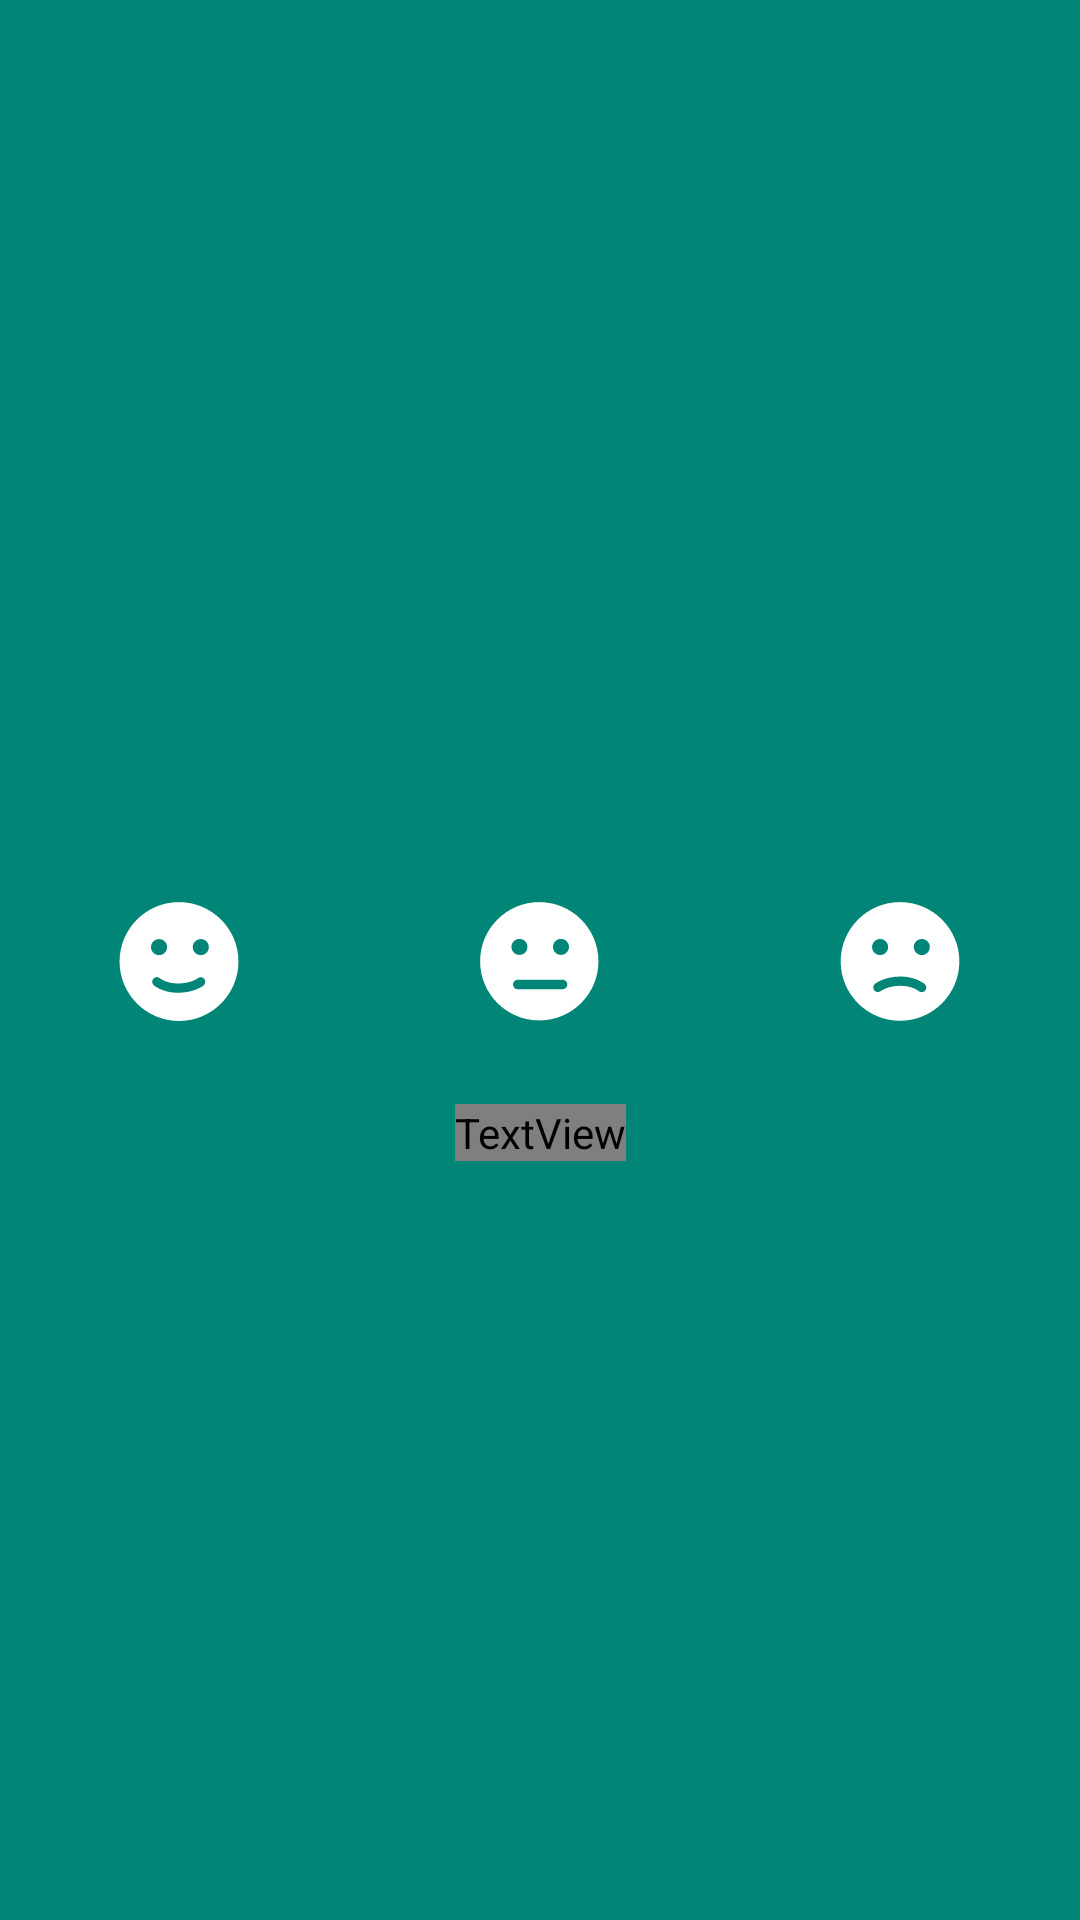

Layout XML and referenced resources for this Android screen:
<!-- AndroidManifest.xml: application theme AppTheme -->
<!-- res/layout/mood_fragment.xml -->
<?xml version="1.0" encoding="utf-8"?>
<androidx.constraintlayout.widget.ConstraintLayout
    xmlns:android="http://schemas.android.com/apk/res/android"
    xmlns:app="http://schemas.android.com/apk/res-auto"
    xmlns:tools="http://schemas.android.com/tools"
    android:layout_width="match_parent"
    android:layout_height="match_parent"
    android:background="@color/colorTeal"
    android:orientation="vertical"
    tools:context=".ui.running.TimeFragment">

    <LinearLayout
        android:id="@+id/linearLayout"
        android:layout_width="match_parent"
        android:layout_height="wrap_content"
        android:layout_marginStart="-1dp"
        android:layout_marginTop="8dp"
        android:layout_marginBottom="8dp"
        android:orientation="horizontal"
        app:layout_constraintBottom_toBottomOf="parent"
        app:layout_constraintEnd_toEndOf="parent"
        app:layout_constraintStart_toStartOf="parent"
        app:layout_constraintTop_toTopOf="parent">

        <ImageButton
            android:id="@+id/mood_good"
            android:layout_width="0dp"
            android:layout_height="wrap_content"
            android:layout_weight="1"
            android:background="@android:color/transparent"
            android:src="@drawable/ic_mood_happy_48dp"/>

        <ImageButton
            android:id="@+id/mood_neutral"
            android:layout_width="0dp"
            android:layout_height="wrap_content"
            android:layout_weight="1"
            android:background="@android:color/transparent"
            android:src="@drawable/ic_mood_neutral_48dp"/>

        <ImageButton
            android:id="@+id/mood_sad"
            android:layout_width="0dp"
            android:layout_height="wrap_content"
            android:layout_weight="1"
            android:background="@android:color/transparent"
            android:src="@drawable/ic_mood_sad_48dp"/>

    </LinearLayout>

    <TextView
        android:id="@+id/time"
        android:layout_width="wrap_content"
        android:layout_height="wrap_content"
        android:layout_marginStart="8dp"
        android:layout_marginTop="24dp"
        android:layout_marginEnd="8dp"

        android:textAppearance="@style/TextAppearance.Running.SubTitle"
        android:textColor="@android:color/white"
        app:layout_constraintEnd_toEndOf="parent"
        app:layout_constraintStart_toStartOf="parent"
        app:layout_constraintTop_toBottomOf="@+id/linearLayout"
        tools:text="24/09/2018 14:00"/>

    <com.google.android.material.floatingactionbutton.FloatingActionButton
        android:id="@+id/next"
        android:layout_width="wrap_content"
        android:layout_height="wrap_content"
        android:layout_marginStart="8dp"
        android:layout_marginEnd="8dp"
        android:layout_marginBottom="16dp"
        android:src="@drawable/ic_check_white_24dp"
        android:visibility="gone"
        app:layout_constraintBottom_toBottomOf="parent"
        app:layout_constraintEnd_toEndOf="parent"
        app:layout_constraintStart_toStartOf="parent"
        tools:visibility="visible"/>

</androidx.constraintlayout.widget.ConstraintLayout>
<!-- resources referenced by this layout -->
<resources>
  <color name="colorTeal">#008577</color>
  <!-- drawable ic_mood_happy_48dp (drawable) -->
  <?xml version="1.0" encoding="utf-8"?>
  
  <vector xmlns:android="http://schemas.android.com/apk/res/android"
          android:width="48dp"
          android:height="48dp"
          android:viewportWidth="100"
          android:viewportHeight="100">
  
      <path
          android:fillColor="@android:color/white"
          android:pathData="M50 9.792C27.24 9.792 8.722 28.31 8.722 51.07 8.722 73.83 27.24 92.348 50 92.348 72.761 92.348 91.277 73.83 91.277 51.07 91.277 28.31 72.762 9.792 50 9.792ZM36.146 35.466c3.084 0 5.585 2.499 5.585 5.583 0 3.085 -2.501 5.584 -5.585 5.584 -3.083 0 -5.584 -2.499 -5.584 -5.584 0 -3.085 2.501 -5.583 5.584 -5.583zm30.915 32.221c-0.258 0.206 -6.431 5.082 -17.836 5.082 -10.453 0 -16.441 -4.988 -16.691 -5.201 -1.355 -1.153 -1.521 -3.186 -0.369 -4.542 1.153 -1.355 3.186 -1.52 4.542 -0.368 0.163 0.134 4.554 3.667 12.518 3.667 8.986 0 13.62 -3.523 13.812 -3.671 1.395 -1.086 3.416 -0.854 4.515 0.533 1.097 1.384 0.885 3.388 -0.491 4.5zM65.143 46.632c-3.083 0 -5.583 -2.499 -5.583 -5.584 0 -3.084 2.5 -5.583 5.583 -5.583 3.084 0 5.585 2.499 5.585 5.583 0 3.085 -2.501 5.584 -5.585 5.584z"/>
  </vector>
  <!-- drawable ic_mood_neutral_48dp (drawable) -->
  <?xml version="1.0" encoding="utf-8"?>
  
  <vector xmlns:android="http://schemas.android.com/apk/res/android"
          android:width="48dp"
          android:height="48dp"
          android:viewportWidth="100"
          android:viewportHeight="100">
      <path
          android:fillColor="@android:color/white"
          android:pathData="M49.498 9.792c-22.657 0 -41.091 18.434 -41.091 41.09 0 22.657 18.434 41.091 41.091 41.091 22.658 0 41.092 -18.434 41.092 -41.091 0 -22.657 -18.434 -41.09 -41.092 -41.09zM35.707 35.349c3.07 0 5.56 2.488 5.56 5.558 0 3.071 -2.49 5.559 -5.56 5.559 -3.069 0 -5.559 -2.488 -5.559 -5.559 0 -3.07 2.49 -5.558 5.559 -5.558zm30.05 34.92l-31.272 0c-1.771 0 -3.207 -1.499 -3.207 -3.271 0 -1.77 1.436 -3.27 3.207 -3.27l31.271 0c1.771 0 3.207 1.5 3.207 3.27 0.001 1.772 -1.436 3.271 -3.206 3.271zM64.572 46.465c-3.067 0 -5.558 -2.488 -5.558 -5.559 0 -3.07 2.49 -5.558 5.558 -5.558 3.07 0 5.561 2.488 5.561 5.558 0 3.072 -2.49 5.559 -5.561 5.559z"/>
  </vector>
  <style name="TextAppearance.Running.SubTitle" parent="@style/TextAppearance">
          <item name="android:textColor">@android:color/white</item>
          <item name="android:fontFamily">@font/roboto_medium</item>
          <item name="android:textSize">28sp</item>
      </style>
  <style name="AppTheme" parent="Theme.AppCompat.Light.NoActionBar">
          
          <item name="colorPrimary">@color/colorPrimary</item>
          <item name="colorPrimaryDark">@color/colorPrimaryDark</item>
          <item name="colorAccent">@color/colorAccent</item>
  
      </style>
  <style name="TextAppearance" parent="@android:style/TextAppearance.Material.Title">
          <item name="android:fontFamily">@font/roboto_medium</item>
      </style>
  <color name="colorPrimary">@color/colorTeal</color>
  <color name="colorPrimaryDark">@color/colorTealDark</color>
  <color name="colorAccent">@color/colorTealAccent</color>
  <color name="colorTealDark">#00574B</color>
  <color name="colorTealAccent">@color/colorPink</color>
  <color name="colorPink">#D81B60</color>
</resources>
